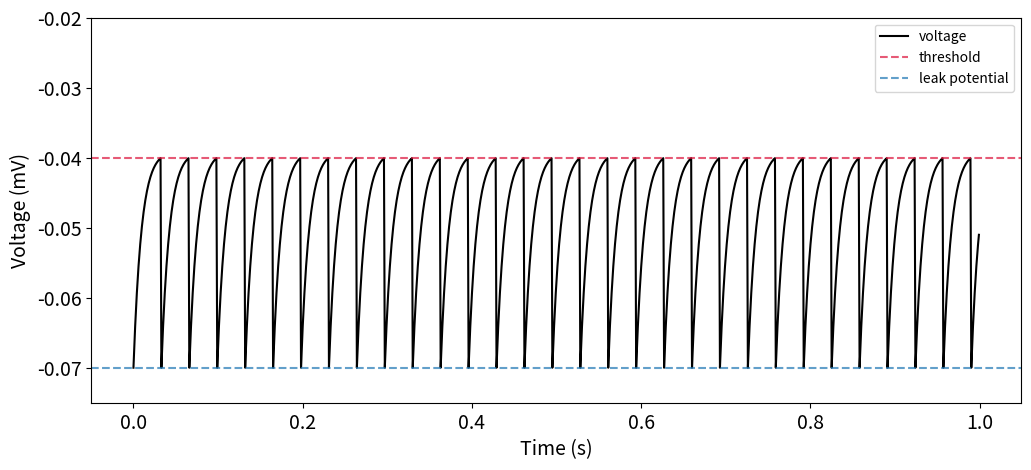
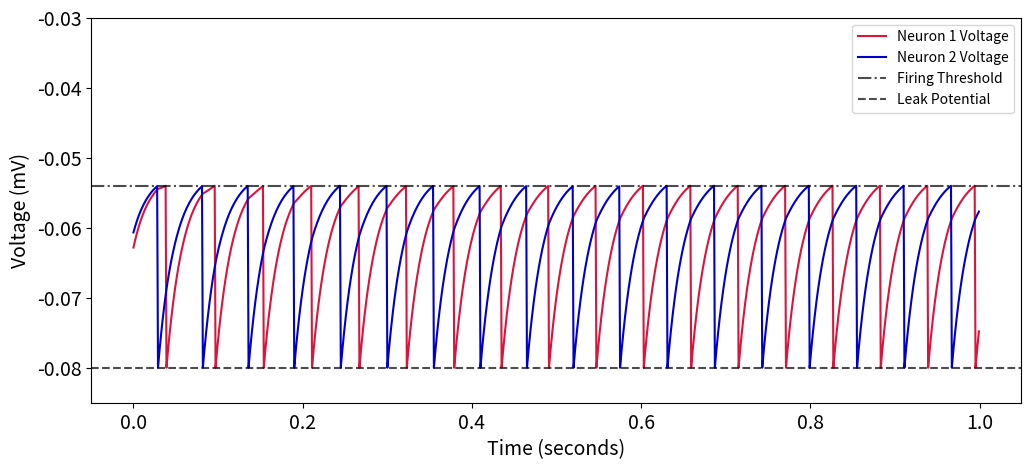
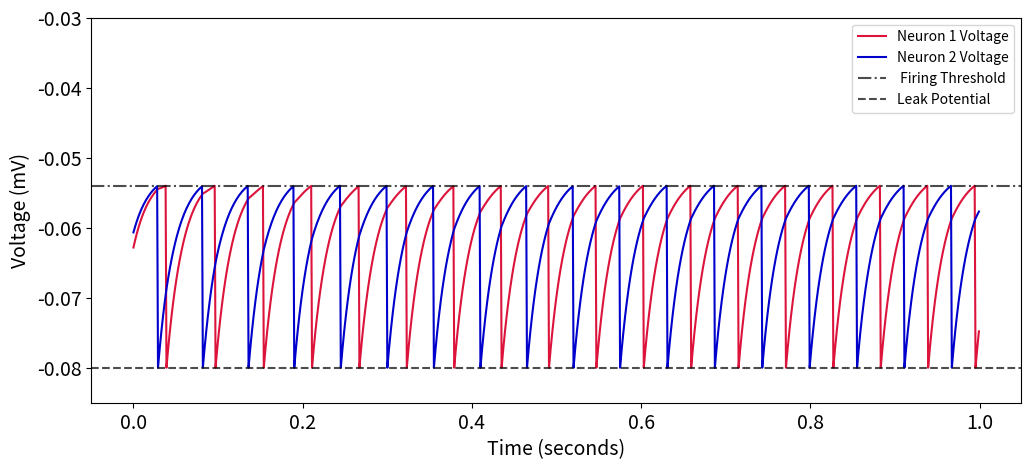

Reproduce these figures in Python, in order.
import matplotlib.pyplot as plt
import numpy as np
from random import uniform

ms = 0.001
mV = 0.001
MOhm = 1000000
nA = 0.000000001
tau_m = 10*ms
E_l = -70*mV
V_t = -40*mV
R_m = 10*MOhm
I_e = 3.1*nA
dt = 0.001
V_r = E_l

times = np.arange(0, 1, dt)
# times = np.arange(0, 0.4, dt)
Vs = [V_r]

def differential(V):
    dV = (E_l - V + R_m*I_e)/tau_m
    return dV

for i in times:
    prev = Vs[-1]
    next = prev + differential(prev)*ms
    if (next >= V_t):
        next = V_r

    Vs.append(next)

fig = plt.figure(figsize=(12, 5))
ax = fig.add_subplot(111)
ax.plot(times, Vs[:len(times)], color = "black", label = "voltage")
ax.axhline(-40*mV, linestyle = "--", alpha = 0.7, label = "threshold", color = "crimson")
ax.axhline(-70*mV, linestyle = "--", alpha = 0.7, label = "leak potential")
ax.legend()
plt.ylim(-75*mV, -20*mV)
plt.xlabel("Time (s)", fontsize = 14)
plt.ylabel("Voltage (mV)", fontsize = 14)
ax.tick_params(labelsize=14)
plt.show()

fig.savefig("Int_Fire_1second")

tau_m = 20*ms
E_l = -70*mV
V_t = -54*mV
# R_m = 10*MOhm
# I_e = 3.1*nA
dt = 0.001
V_r = -80*mV
R_mI_e = 18*mV
Rmgs = 0.15
P = 0.5
ax.legend()
tau_s = 10*ms
s_1 = 0
s_2 = 0
E_excite = 0
E_inhibit = -80*mV

V1s = [uniform(V_r, V_t)]
V2s = [uniform(V_r, V_t)]
times = np.arange(0, 1, dt)

# Need a function for calculating s
def dS(s):
    return -s/tau_s


def neuron(V, s, E_s):
    dV = (E_l - V + R_mI_e + Rmgs*s*(E_s-V))/tau_m
    return dV

for t in times:
    prev_1 = V1s[-1]
    prev_2 = V2s[-1]

#     next_1 = prev_1 + neuron(prev_1, s_2, E_excite)*dt
#     next_2 = prev_2 + neuron(prev_2, s_1, E_excite)*dt

    next_1 = prev_1 + neuron(prev_1, s_2, E_inhibit)*dt
    next_2 = prev_2 + neuron(prev_2, s_1, E_inhibit)*dt

    s_1 = s_1 + dS(s_1) * dt
    s_2 = s_2 + dS(s_2) * dt

    if (next_1 >= V_t):
        next_1 = V_r
        s_1 += P
    V1s.append(next_1)

    if (next_2 >= V_t):
        next_2 = V_r
        s_2 += P
    V2s.append(next_2)

fig = plt.figure(figsize=(12, 5))
ax = fig.add_subplot(111)
ax.plot(times, V1s[:len(times)], color = "crimson", label = "Neuron 1 Voltage")
ax.plot(times, V2s[:len(times)], color = "mediumblue", label = "Neuron 2 Voltage")
ax.axhline(-54*mV, linestyle = "-.", alpha = 0.7, label = "Firing Threshold", color = "black")
ax.axhline(-80*mV, linestyle = "--", alpha = 0.7, label = "Leak Potential", color = "black")
ax.legend()
ax.tick_params(labelsize=14)
plt.xlabel("Time (seconds)", fontsize = 14)
plt.ylabel("Voltage (mV)", fontsize = 14)
plt.ylim(-85*mV, -30*mV)
# fig.suptitle('Excitatory Synapse', fontsize=16)
plt.show()
fig.savefig("Int_Fire_Excitatory")

fig = plt.figure(figsize=(12, 5))
ax = fig.add_subplot(111)
ax.plot(times, V1s[:len(times)], color = "crimson", label = "Neuron 1 Voltage")
ax.plot(times, V2s[:len(times)], color = "mediumblue", label = "Neuron 2 Voltage")
ax.axhline(-54*mV, linestyle = "-.", alpha = 0.7, label = " Firing Threshold", color = "black")
ax.axhline(-80*mV, linestyle = "--", alpha = 0.7, label = "Leak Potential", color = "black")
ax.legend()
ax.tick_params(labelsize=14)
plt.xlabel("Time (seconds)", fontsize = 14)
plt.ylabel("Voltage (mV)", fontsize = 14)
plt.ylim(-85*mV, -30*mV)
plt.show()
fig.savefig("Int_Fire_Inhibitory")
